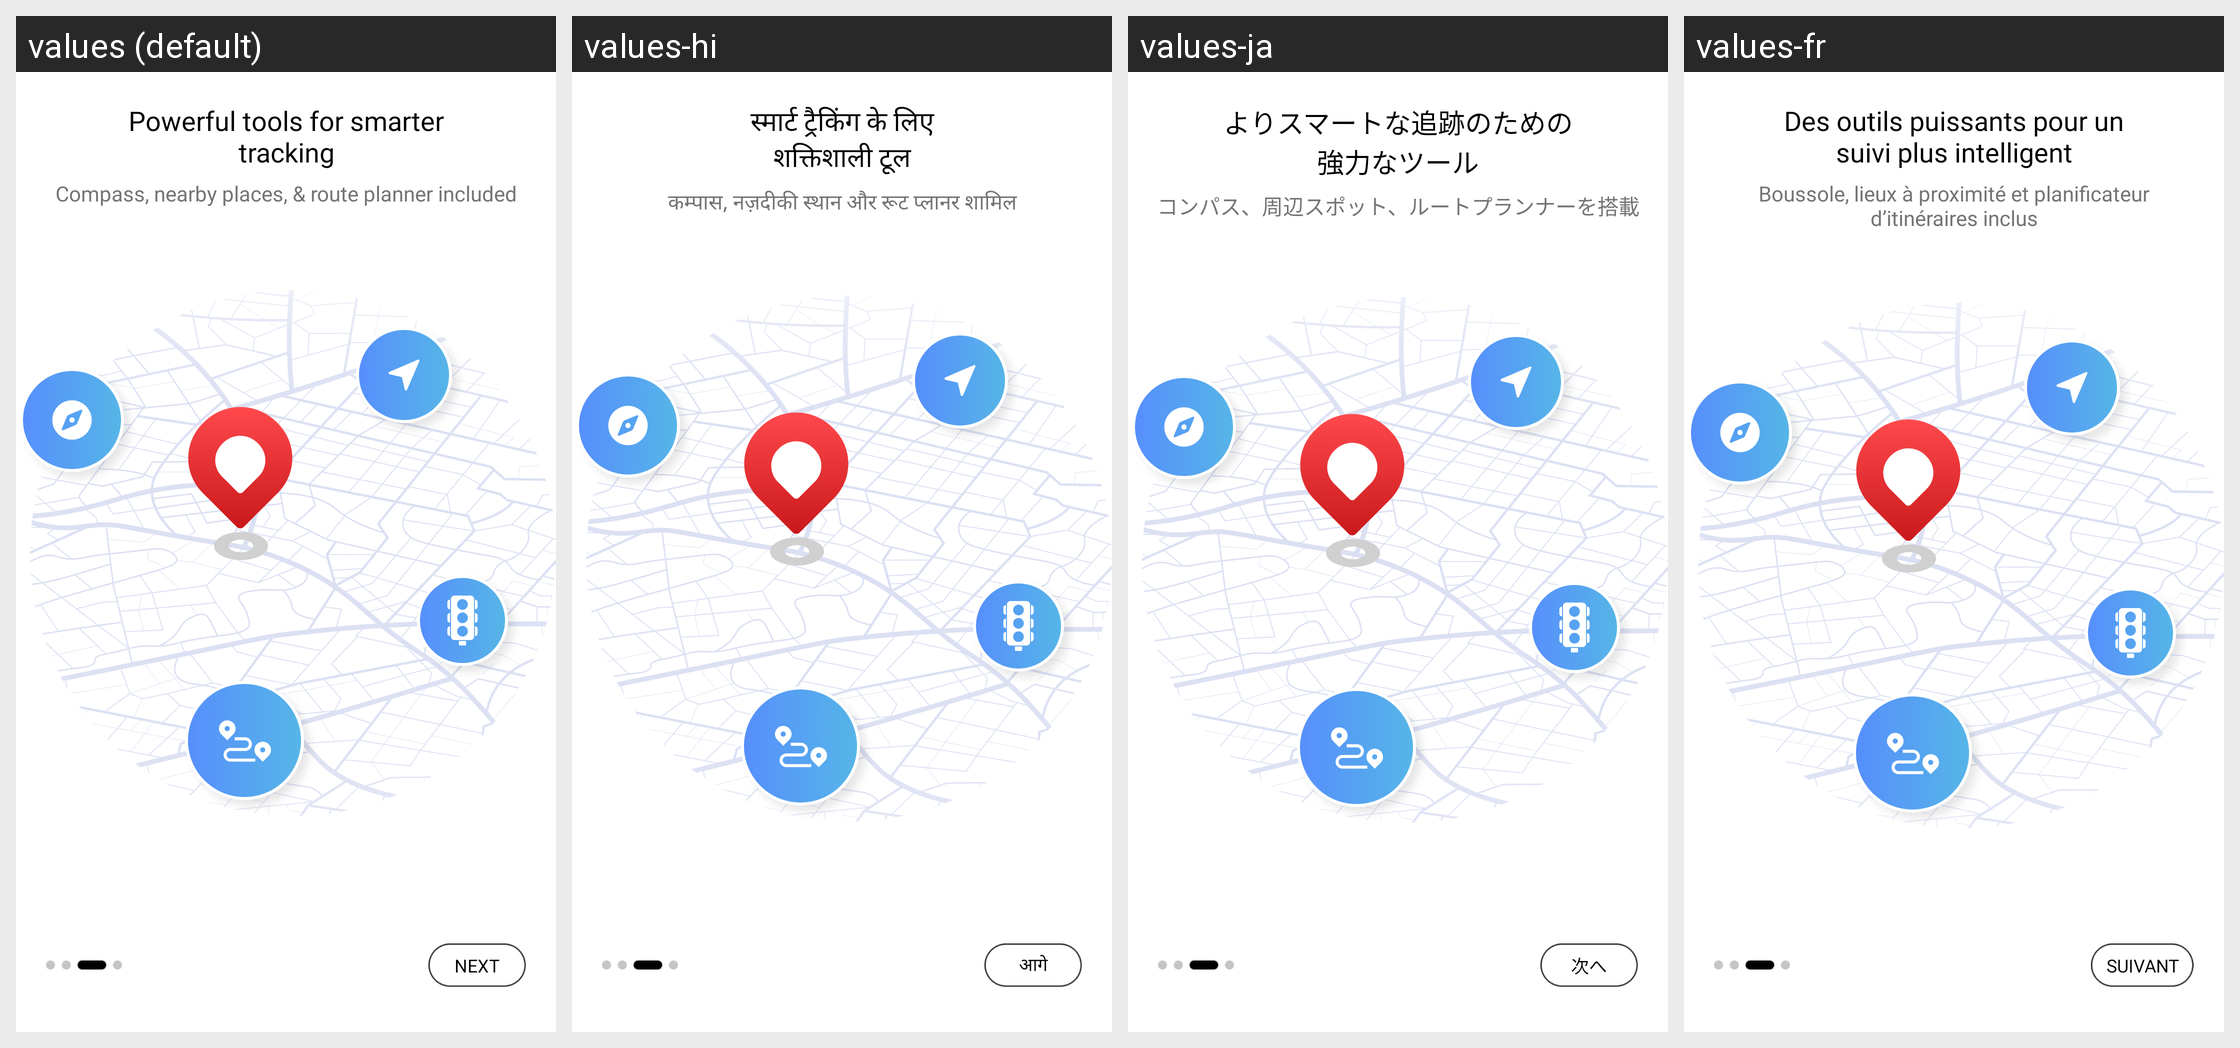

Locale-by-locale string values for the Android screen shown in this grid:
Android screen res/layout/layout_intro3.xml rendered under 4 locales, left to right: values (default), values-hi, values-ja, values-fr. Device: Nexus 5 (rendered at 1080×1920; each locale shown at half size, 540×960, under a caption strip naming it); theme Theme.GPSTracker.
Other locales in the repository, not shown: values-de, values-es, values-in, values-pt, values-sv, values-tr.
Strings drawn on this screen, with the default value and each locale's value (text and hints the layout hard-codes, and strings that could not be matched under every locale, appear in the picture but are not listed):

info3
  values: Powerful tools for smarter
      tracking
  values-hi: स्मार्ट ट्रैकिंग के लिए
      शक्तिशाली टूल
  values-ja: よりスマートな追跡のための
      強力なツール
  values-fr: Des outils puissants pour un
      suivi plus intelligent

infosub3
  values: Compass, nearby places, & route planner included
  values-hi: कम्पास, नज़दीकी स्थान और रूट प्लानर शामिल
  values-ja: コンパス、周辺スポット、ルートプランナーを搭載
  values-fr: Boussole, lieux à proximité et planificateur d’itinéraires inclus

next
  values: Next
  values-hi: आगे
  values-ja: 次へ
  values-fr: Suivant
